Photos from the image-classification dataset "processed" in the GitHub repository DHemanth2001/Landslide_Identification_Using_ML. Its 7 classes are: debris flow, landslide, mudflow, non landslide, rockfall, rotational slide, translational slide.

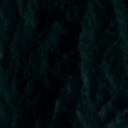
Label: non landslide

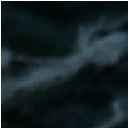
Label: translational slide

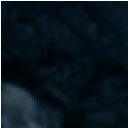
Label: rockfall

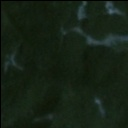
Label: landslide

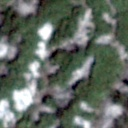
Label: mudflow

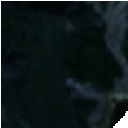
Label: landslide
